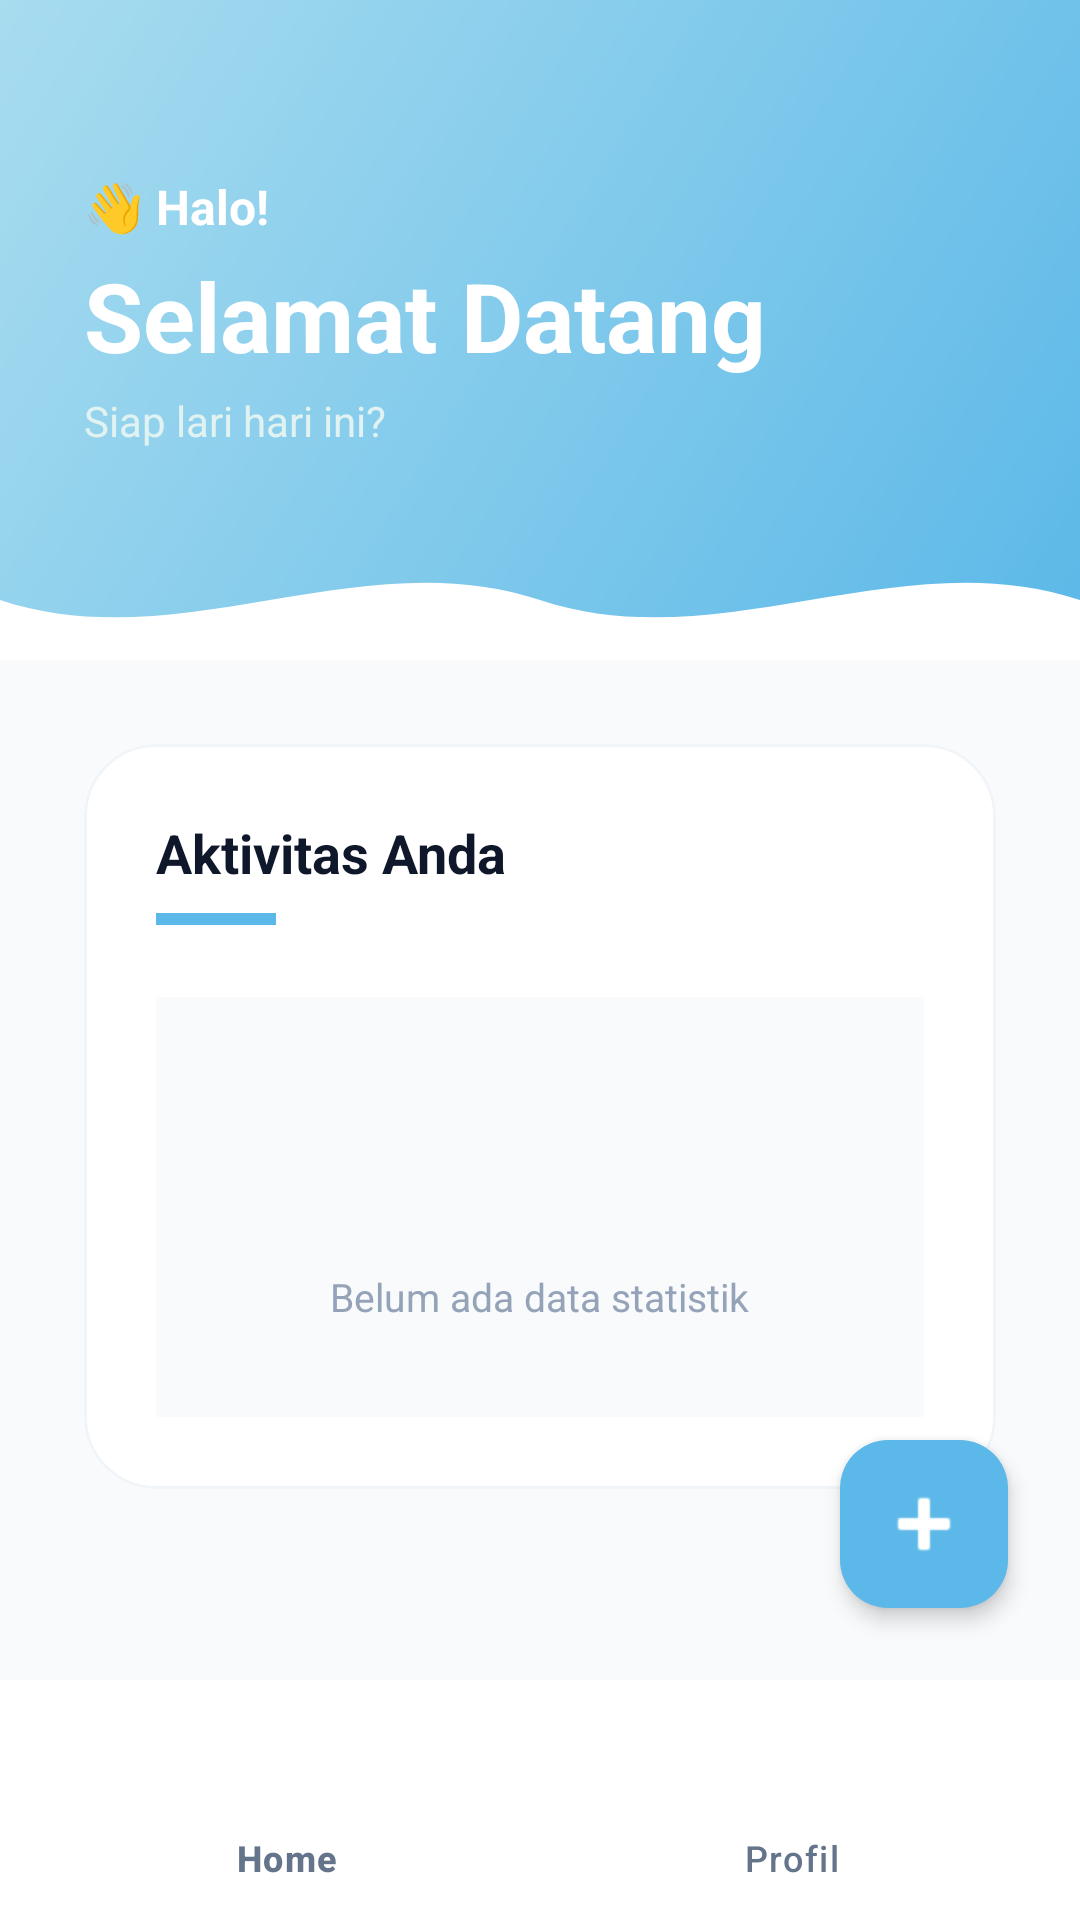

Write the Android layout XML for this screen, with the resource values it uses.
<!-- AndroidManifest.xml: application theme Theme.Inheal -->
<!-- res/layout/fragment_beranda.xml -->
<?xml version="1.0" encoding="utf-8"?>
<androidx.constraintlayout.widget.ConstraintLayout
    xmlns:android="http://schemas.android.com/apk/res/android"
    xmlns:app="http://schemas.android.com/apk/res-auto"
    xmlns:tools="http://schemas.android.com/tools"
    android:layout_width="match_parent"
    android:layout_height="match_parent"
    android:background="#F8FAFC">

    
    <FrameLayout
        android:id="@+id/headerFrame"
        android:layout_width="0dp"
        android:layout_height="220dp"
        app:layout_constraintTop_toTopOf="parent"
        app:layout_constraintStart_toStartOf="parent"
        app:layout_constraintEnd_toEndOf="parent">

        <LinearLayout
            android:layout_width="match_parent"
            android:layout_height="match_parent"
            android:orientation="vertical"
            android:padding="28dp"
            android:background="@drawable/bg_gradient_top"
            android:gravity="top">

            <TextView
                android:layout_width="wrap_content"
                android:layout_height="wrap_content"
                android:text="👋 Halo!"
                android:textColor="#FFFFFF"
                android:textSize="16sp"
                android:textStyle="bold"
                android:layout_marginTop="30dp"/>

            <TextView
                android:layout_width="wrap_content"
                android:layout_height="wrap_content"
                android:text="Selamat Datang"
                android:textColor="#FFFFFF"
                android:textSize="32sp"
                android:textStyle="bold"
                android:layout_marginTop="4dp"/>

            <TextView
                android:layout_width="wrap_content"
                android:layout_height="wrap_content"
                android:text="Siap lari hari ini?"
                android:textColor="#E0F2F1"
                android:textSize="14sp"
                android:layout_marginTop="4dp"/>

        </LinearLayout>

        
        <ImageView
            android:id="@+id/wave"
            android:layout_width="match_parent"
            android:layout_height="40dp"
            android:layout_gravity="bottom"
            android:scaleType="fitXY"
            android:src="@drawable/wave_header"
            android:contentDescription="@null"/>
    </FrameLayout>

    
    <ScrollView
        android:layout_width="match_parent"
        android:layout_height="0dp"
        android:fillViewport="true"
        app:layout_constraintTop_toBottomOf="@id/headerFrame"
        app:layout_constraintBottom_toTopOf="@id/bottomNavigation">

        <LinearLayout
            android:layout_width="match_parent"
            android:layout_height="wrap_content"
            android:orientation="vertical"
            android:padding="28dp">

            
            <com.google.android.material.card.MaterialCardView
                android:layout_width="match_parent"
                android:layout_height="wrap_content"
                app:cardCornerRadius="24dp"
                app:cardElevation="0dp"
                app:cardBackgroundColor="#FFFFFF"
                app:strokeColor="#F1F5F9"
                app:strokeWidth="1dp">

                <LinearLayout
                    android:layout_width="match_parent"
                    android:layout_height="wrap_content"
                    android:padding="24dp"
                    android:orientation="vertical">

                    <TextView
                        android:layout_width="wrap_content"
                        android:layout_height="wrap_content"
                        android:text="Aktivitas Anda"
                        android:textSize="18sp"
                        android:textStyle="bold"
                        android:textColor="#0F172A"/>

                    <View
                        android:layout_width="40dp"
                        android:layout_height="4dp"
                        android:background="#5BB8E8"
                        android:layout_marginTop="8dp"
                        android:layout_marginBottom="24dp"/>

                    <LinearLayout
                        android:layout_width="match_parent"
                        android:layout_height="140dp"
                        android:background="#F8FAFC"
                        android:gravity="center"
                        android:orientation="vertical">

                        <ImageView
                            android:layout_width="48dp"
                            android:layout_height="48dp"
                            android:src="@drawable/ic_home"
                            app:tint="#CBD5E1"
                            android:contentDescription="@null"/>

                        <TextView
                            android:layout_width="wrap_content"
                            android:layout_height="wrap_content"
                            android:text="Belum ada data statistik"
                            android:textColor="#94A3B8"
                            android:textSize="13sp"
                            android:layout_marginTop="12dp"/>

                    </LinearLayout>

                </LinearLayout>

            </com.google.android.material.card.MaterialCardView>

        </LinearLayout>

    </ScrollView>

    
    <com.google.android.material.floatingactionbutton.FloatingActionButton
        android:id="@+id/fabStartRun"
        android:layout_width="wrap_content"
        android:layout_height="wrap_content"
        android:layout_margin="24dp"
        android:contentDescription="Tambah Lari"
        android:src="@android:drawable/ic_input_add"
        app:backgroundTint="#5BB8E8"
        app:tint="#FFFFFF"
        app:elevation="4dp"
        app:layout_constraintBottom_toTopOf="@id/bottomNavigation"
        app:layout_constraintEnd_toEndOf="parent"
        app:maxImageSize="32dp"/>

    
    <com.google.android.material.bottomnavigation.BottomNavigationView
        android:id="@+id/bottomNavigation"
        android:layout_width="match_parent"
        android:layout_height="wrap_content"
        android:background="#FFFFFF"
        app:menu="@menu/bottom_nav_menu"
        app:labelVisibilityMode="labeled"
        app:itemTextColor="#64748B"
        app:itemIconTint="#64748B"
        app:elevation="16dp"
        app:layout_constraintBottom_toBottomOf="parent"/>

</androidx.constraintlayout.widget.ConstraintLayout>
<!-- resources referenced by this layout -->
<resources>
  <!-- drawable bg_gradient_top (drawable) -->
  <?xml version="1.0" encoding="utf-8"?>
  <shape xmlns:android="http://schemas.android.com/apk/res/android"
      android:shape="rectangle">
  
      <gradient
          android:startColor="#5BB8E8"
          android:endColor="#A8DCEF"
          android:angle="135" />
  
  </shape>
  <!-- drawable wave_header (drawable) -->
  <vector xmlns:android="http://schemas.android.com/apk/res/android"
      android:width="360dp"
      android:height="40dp"
      android:viewportWidth="360"
      android:viewportHeight="40">
  
      <path
          android:fillColor="#FFFFFF"
          android:pathData="M0,20 C60,40 120,0 180,20 C240,40 300,0 360,20 L360,40 L0,40 Z" />
  
  </vector>
  <style name="Theme.Inheal" parent="Base.Theme.Inheal" />
  <style name="Base.Theme.Inheal" parent="Theme.Material3.DayNight.NoActionBar">
          
          
      </style>
</resources>
